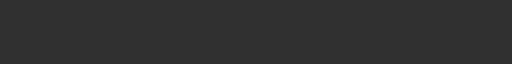
t = 0.00 s
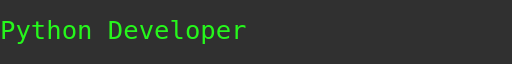
t = 2.00 s
t = 4.00 s: frame unchanged from t = 2.00 s, image omitted
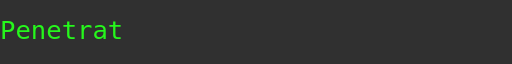
t = 6.00 s
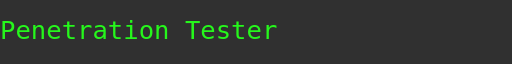
t = 8.00 s
t = 10.00 s: frame unchanged from t = 0.00 s, image omitted

The animated SVG that drew these frames (rendered in a browser with its animation timeline set to each time). Animation: 4 SMIL elements (animate=4); frames cover the first 10.00 s.

<!-- https://github.com/DenverCoder1/readme-typing-svg/ -->
<svg xmlns='http://www.w3.org/2000/svg'
    xmlns:xlink='http://www.w3.org/1999/xlink'
    viewBox='0 0 400 50'
    style='background-color: #252525F1;'
    width='400px' height='50px'>

    
    <path id='path0'>
        <animate id='d0' attributeName='d' begin='0s;d3.end' dur='5000ms'
            values='m0,25 h0 ; m0,25 h400 ; m0,25 h0' keyTimes='0;0.8;1' />
    </path>
    <text font-family='"monospace", monospace' fill='#26F71C' font-size='20'
        dominant-baseline='middle'
        x='0%' text-anchor='start'>
        <textPath xlink:href='#path0'>
            Python Developer
        </textPath>
    </text>

    <path id='path1'>
        <animate id='d1' attributeName='d' begin='d0.end' dur='5000ms'
            values='m0,25 h0 ; m0,25 h400 ; m0,25 h0' keyTimes='0;0.8;1' />
    </path>
    <text font-family='"monospace", monospace' fill='#26F71C' font-size='20'
        dominant-baseline='middle'
        x='0%' text-anchor='start'>
        <textPath xlink:href='#path1'>
            Penetration Tester
        </textPath>
    </text>

    <path id='path2'>
        <animate id='d2' attributeName='d' begin='d1.end' dur='5000ms'
            values='m0,25 h0 ; m0,25 h400 ; m0,25 h0' keyTimes='0;0.8;1' />
    </path>
    <text font-family='"monospace", monospace' fill='#26F71C' font-size='20'
        dominant-baseline='middle'
        x='0%' text-anchor='start'>
        <textPath xlink:href='#path2'>
            Bug Bounty Hunter
        </textPath>
    </text>

    <path id='path3'>
        <animate id='d3' attributeName='d' begin='d2.end' dur='5000ms'
            values='m0,25 h0 ; m0,25 h400 ; m0,25 h0' keyTimes='0;0.8;1' />
    </path>
    <text font-family='"monospace", monospace' fill='#26F71C' font-size='20'
        dominant-baseline='middle'
        x='0%' text-anchor='start'>
        <textPath xlink:href='#path3'>
            Blogger
        </textPath>
    </text>

</svg>
